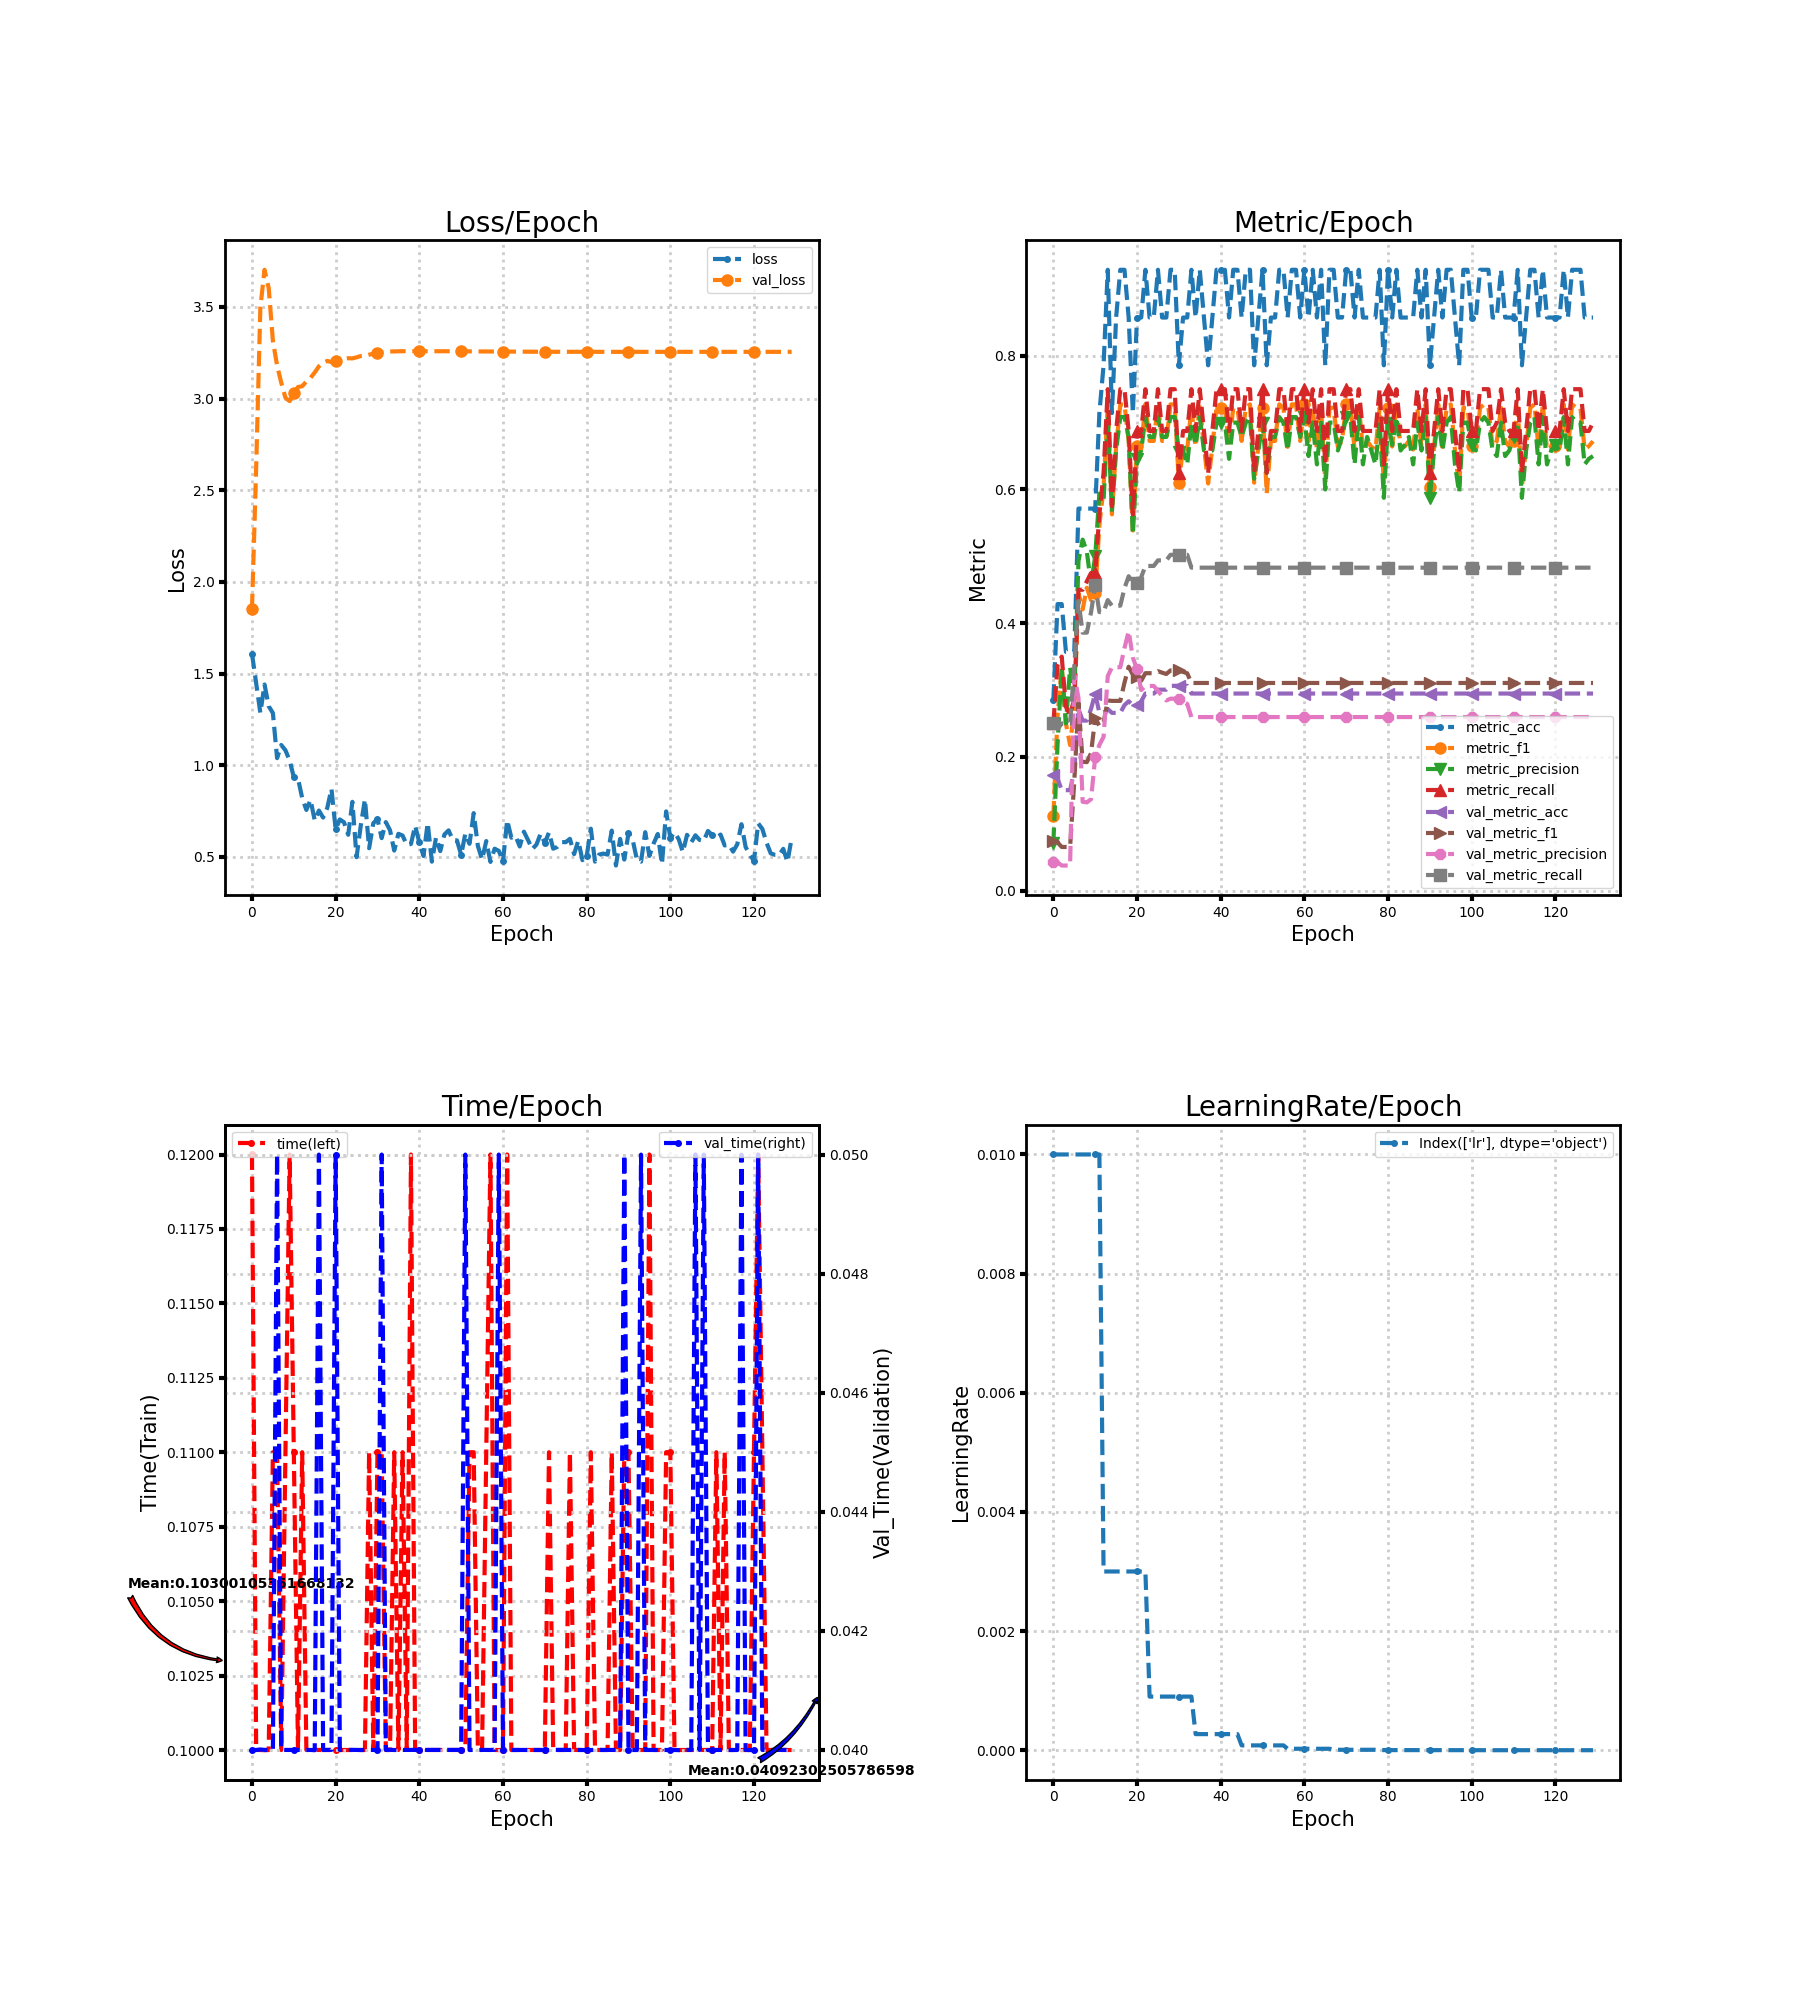

The table this chart was drawn from, first rows:
loss, metric_acc, metric_f1, metric_precision, metric_recall, time, lr, val_loss, val_metric_acc, val_metric_f1, val_metric_precision, val_metric_recall, val_time
1.609, 0.2857, 0.1111, 0.07143, 0.25, 0.12, 0.01, 1.852, 0.1734, 0.07389, 0.04335, 0.25, 0.04
1.446, 0.4286, 0.2614, 0.2188, 0.3375, 0.1, 0.01, 2.624, 0.1676, 0.07214, 0.0424, 0.2417, 0.04
1.285, 0.4286, 0.3361, 0.3333, 0.35, 0.1, 0.01, 3.496, 0.1503, 0.06533, 0.03757, 0.25, 0.04001
1.44, 0.3571, 0.25, 0.25, 0.275, 0.09999, 0.01, 3.702, 0.1503, 0.06533, 0.03757, 0.25, 0.04
1.322, 0.3571, 0.2176, 0.3333, 0.2625, 0.1, 0.01, 3.602, 0.1503, 0.06533, 0.03757, 0.25, 0.04
1.284, 0.3571, 0.2742, 0.2917, 0.2875, 0.11, 0.01, 3.314, 0.1792, 0.1632, 0.3227, 0.3354, 0.04
1.039, 0.5714, 0.4444, 0.4929, 0.45, 0.11, 0.01, 3.181, 0.2717, 0.281, 0.2882, 0.4332, 0.05
1.11, 0.5714, 0.4205, 0.525, 0.45, 0.1, 0.01, 3.086, 0.2543, 0.1928, 0.133, 0.3859, 0.04
1.081, 0.5714, 0.453, 0.5071, 0.4625, 0.11, 0.01, 3.004, 0.2543, 0.1922, 0.132, 0.3859, 0.04
1.026, 0.5714, 0.4345, 0.4583, 0.475, 0.12, 0.01, 2.986, 0.2717, 0.2054, 0.1367, 0.416, 0.04
0.9346, 0.5714, 0.4444, 0.5, 0.475, 0.11, 0.01, 3.03, 0.2948, 0.2582, 0.1992, 0.4571, 0.04
0.9274, 0.7143, 0.5465, 0.5938, 0.5625, 0.1, 0.01, 3.063, 0.2659, 0.2464, 0.2179, 0.4167, 0.04
0.8212, 0.7857, 0.6023, 0.5833, 0.625, 0.11, 0.003, 3.067, 0.2659, 0.2515, 0.23, 0.4167, 0.04
0.756, 0.9286, 0.7273, 0.7083, 0.75, 0.1, 0.003, 3.093, 0.2717, 0.2845, 0.3208, 0.4345, 0.04
0.8111, 0.7143, 0.5628, 0.5667, 0.575, 0.1, 0.003, 3.113, 0.2659, 0.2838, 0.3341, 0.4262, 0.04
0.6983, 0.8571, 0.6638, 0.6583, 0.6875, 0.1, 0.003, 3.142, 0.2659, 0.2838, 0.3341, 0.4262, 0.04
0.7527, 0.9286, 0.7273, 0.7083, 0.75, 0.1, 0.003, 3.176, 0.2659, 0.2838, 0.3341, 0.4262, 0.05
0.7145, 0.9286, 0.7273, 0.7083, 0.75, 0.1, 0.003, 3.195, 0.2775, 0.3111, 0.3628, 0.4524, 0.04
0.7675, 0.8571, 0.6726, 0.6786, 0.6875, 0.1, 0.003, 3.205, 0.2832, 0.3349, 0.3881, 0.4702, 0.04
0.8709, 0.7143, 0.5387, 0.5327, 0.5625, 0.1, 0.003, 3.199, 0.2775, 0.3232, 0.3485, 0.4606, 0.04
0.6502, 0.8571, 0.6648, 0.6458, 0.6875, 0.1, 0.003, 3.204, 0.2775, 0.3201, 0.331, 0.4606, 0.05
0.7043, 0.8571, 0.6638, 0.6583, 0.6875, 0.1, 0.003, 3.208, 0.2832, 0.314, 0.3002, 0.469, 0.04
0.6886, 0.9286, 0.7273, 0.7083, 0.75, 0.1, 0.003, 3.217, 0.2948, 0.3252, 0.3061, 0.4856, 0.04
0.6207, 0.8571, 0.6726, 0.6786, 0.6875, 0.1, 0.0009, 3.22, 0.2948, 0.3252, 0.3061, 0.4856, 0.04
0.8004, 0.8571, 0.6726, 0.6786, 0.6875, 0.1, 0.0009, 3.219, 0.2948, 0.3252, 0.3061, 0.4856, 0.04
0.4983, 0.9286, 0.7273, 0.7083, 0.75, 0.1, 0.0009, 3.225, 0.3006, 0.3282, 0.2988, 0.494, 0.04
0.6703, 0.8571, 0.6726, 0.6786, 0.6875, 0.1, 0.0009, 3.232, 0.3006, 0.326, 0.2909, 0.494, 0.04
0.814, 0.8571, 0.6726, 0.6786, 0.6875, 0.1, 0.0009, 3.234, 0.3006, 0.3241, 0.2845, 0.494, 0.04
0.5474, 0.9286, 0.7273, 0.7083, 0.75, 0.11, 0.0009, 3.239, 0.3064, 0.3293, 0.2871, 0.5023, 0.04
0.6837, 0.9286, 0.7273, 0.7083, 0.75, 0.1, 0.0009, 3.244, 0.3064, 0.3293, 0.2871, 0.5023, 0.04
0.7069, 0.7857, 0.609, 0.6562, 0.625, 0.11, 0.0009, 3.248, 0.3064, 0.3293, 0.2871, 0.5023, 0.04
0.6022, 0.8571, 0.6638, 0.6583, 0.6875, 0.11, 0.0009, 3.253, 0.3064, 0.3272, 0.2831, 0.5023, 0.05
0.6897, 0.8571, 0.6597, 0.6375, 0.6875, 0.1, 0.0009, 3.255, 0.3064, 0.3251, 0.2793, 0.5023, 0.04
0.6452, 0.9286, 0.7222, 0.7, 0.75, 0.1, 0.0009, 3.257, 0.2948, 0.3106, 0.2596, 0.4831, 0.04
0.5343, 0.8571, 0.6643, 0.6667, 0.6875, 0.11, 0.00027, 3.257, 0.2948, 0.3106, 0.2596, 0.4831, 0.04
0.6259, 0.9286, 0.7273, 0.7083, 0.75, 0.1, 0.00027, 3.258, 0.2948, 0.3106, 0.2596, 0.4831, 0.04
0.6164, 0.8571, 0.6638, 0.6583, 0.6875, 0.11, 0.00027, 3.258, 0.2948, 0.3106, 0.2596, 0.4831, 0.04
0.5652, 0.7857, 0.609, 0.6562, 0.625, 0.1, 0.00027, 3.259, 0.2948, 0.3106, 0.2596, 0.4831, 0.04
0.5704, 0.8571, 0.6638, 0.6583, 0.6875, 0.12, 0.00027, 3.259, 0.2948, 0.3106, 0.2596, 0.4831, 0.04
0.6699, 0.9286, 0.7222, 0.7, 0.75, 0.1, 0.00027, 3.258, 0.2948, 0.3106, 0.2596, 0.4831, 0.04
0.5794, 0.9286, 0.7222, 0.7, 0.75, 0.1, 0.00027, 3.258, 0.2948, 0.3106, 0.2596, 0.4831, 0.04
0.5051, 0.9286, 0.7222, 0.7, 0.75, 0.1, 0.00027, 3.258, 0.2948, 0.3106, 0.2596, 0.4831, 0.04
0.6853, 0.8571, 0.6648, 0.6458, 0.6875, 0.1, 0.00027, 3.258, 0.2948, 0.3106, 0.2596, 0.4831, 0.04
0.4739, 0.9286, 0.7222, 0.7, 0.75, 0.1, 0.00027, 3.258, 0.2948, 0.3106, 0.2596, 0.4831, 0.04
0.6057, 0.9286, 0.7222, 0.7, 0.75, 0.1, 0.00027, 3.258, 0.2948, 0.3106, 0.2596, 0.4831, 0.04
0.5314, 0.8571, 0.6726, 0.6786, 0.6875, 0.1, 8.1e-05, 3.258, 0.2948, 0.3106, 0.2596, 0.4831, 0.04
0.6221, 0.9286, 0.7222, 0.7, 0.75, 0.1, 8.1e-05, 3.258, 0.2948, 0.3106, 0.2596, 0.4831, 0.04
0.6448, 0.9286, 0.7273, 0.7083, 0.75, 0.1, 8.1e-05, 3.258, 0.2948, 0.3106, 0.2596, 0.4831, 0.04
0.592, 0.7857, 0.6101, 0.6161, 0.625, 0.1, 8.1e-05, 3.258, 0.2948, 0.3106, 0.2596, 0.4831, 0.04
0.5899, 0.8571, 0.6638, 0.6583, 0.6875, 0.1, 8.1e-05, 3.258, 0.2948, 0.3106, 0.2596, 0.4831, 0.04
0.5111, 0.9286, 0.7222, 0.7, 0.75, 0.1, 8.1e-05, 3.258, 0.2948, 0.3106, 0.2596, 0.4831, 0.04
0.6269, 0.7857, 0.5939, 0.625, 0.625, 0.1, 8.1e-05, 3.258, 0.2948, 0.3106, 0.2596, 0.4831, 0.05
0.5714, 0.8571, 0.6726, 0.6786, 0.6875, 0.11, 8.1e-05, 3.258, 0.2948, 0.3106, 0.2596, 0.4831, 0.04
0.7387, 0.8571, 0.6726, 0.6786, 0.6875, 0.11, 8.1e-05, 3.257, 0.2948, 0.3106, 0.2596, 0.4831, 0.04
0.5594, 0.9286, 0.7273, 0.7083, 0.75, 0.1, 8.1e-05, 3.257, 0.2948, 0.3106, 0.2596, 0.4831, 0.04
0.4852, 0.9286, 0.7222, 0.7, 0.75, 0.1, 8.1e-05, 3.257, 0.2948, 0.3106, 0.2596, 0.4831, 0.04
0.5864, 0.8571, 0.6638, 0.6583, 0.6875, 0.11, 2.43e-05, 3.257, 0.2948, 0.3106, 0.2596, 0.4831, 0.04
0.4726, 0.9286, 0.7273, 0.7083, 0.75, 0.12, 2.43e-05, 3.257, 0.2948, 0.3106, 0.2596, 0.4831, 0.04
0.5448, 0.9286, 0.7273, 0.7083, 0.75, 0.1, 2.43e-05, 3.256, 0.2948, 0.3106, 0.2596, 0.4831, 0.04
0.5328, 0.8571, 0.6726, 0.6786, 0.6875, 0.1, 2.43e-05, 3.256, 0.2948, 0.3106, 0.2596, 0.4831, 0.05
... 70 more rows
